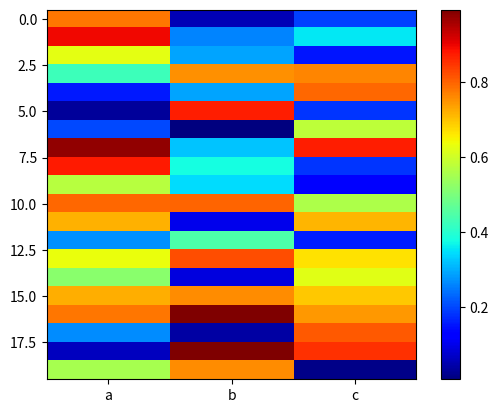

Python code for this plot:
#!/usr/bin/python

#source: http://stackoverflow.com/questions/18897885/qualitative-heatmap-plot-python
import time
import numpy as np
import matplotlib.pyplot as plt

data = np.random.random((20, 3))

plt.imshow(data, interpolation='none', aspect=3./20)

plt.xticks(range(3), ['a', 'b', 'c'])

plt.jet()
plt.colorbar()

plt.show()
time.sleep(1)
